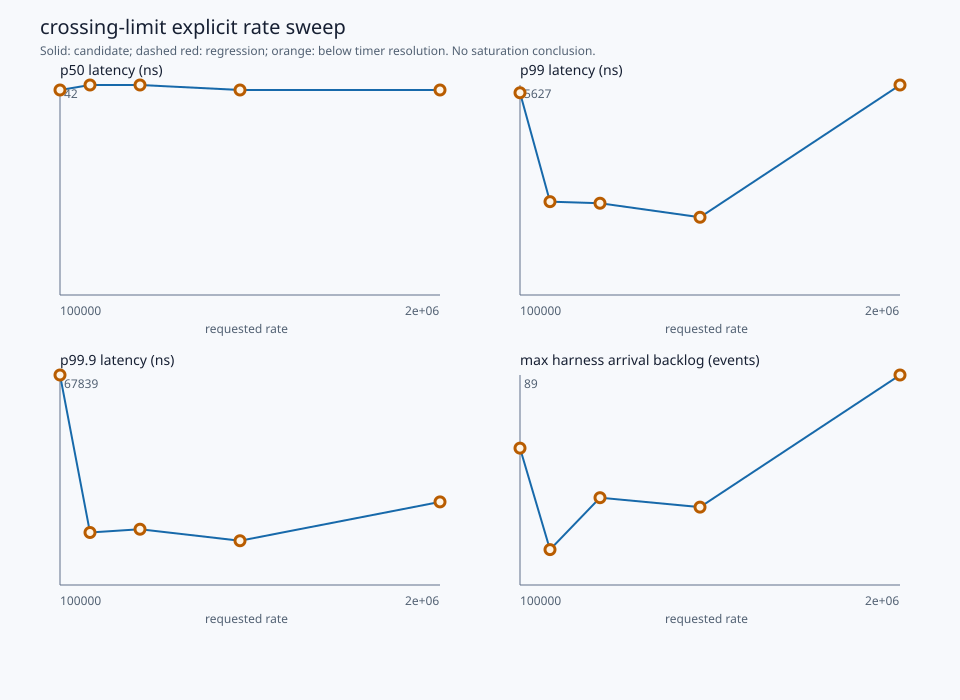

The table this chart was drawn from, first rows:
requested_rate, achieved_completion_rate, count, valid_samples, invalid_samples, executed_operations, p50_ns, p99_ns, p99_9_ns, max_backlog, max_lateness_ns, claim_scope, operation_resolution_reason, effective_granularity_ns
100000, 100000, 100000, 100000, 0, 100000, 41, 5419, 67839, 58, 582666, regression_only, operation_below_resolution, 41
250000, 250000, 100000, 100000, 0, 100000, 42, 2501, 16959, 15, 61625, regression_only, operation_below_resolution, 41
500000, 500000, 100000, 100000, 0, 100000, 42, 2459, 18015, 37, 74542, regression_only, operation_below_resolution, 41
1000000, 1000001, 100000, 100000, 0, 100000, 41, 2083, 14295, 33, 33958, regression_only, operation_below_resolution, 41
2000000, 2000018, 100000, 100000, 0, 100000, 41, 5627, 26847, 89, 44708, regression_only, operation_below_resolution, 41
